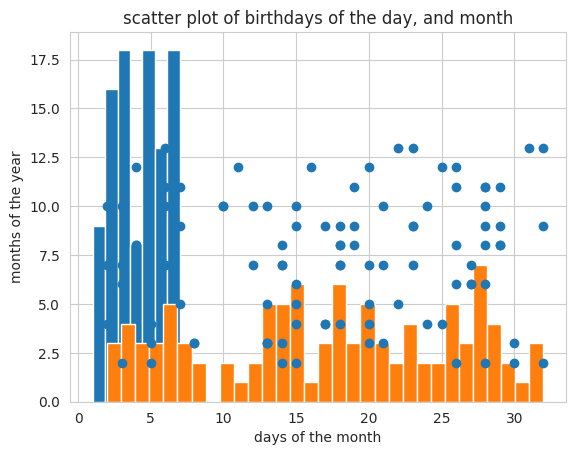
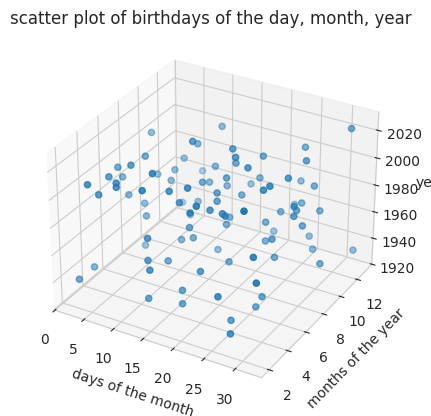

The script that saved these images, in order:
import random
from datetime import date, datetime, timedelta
import calendar
import matplotlib.pyplot as plt
import seaborn as sns
sns.set_style('whitegrid')

def create_n_random_dates(n = 100, years = 100):
    days_per_year = 365.24
    hundred_years_datetime = timedelta(days=(years*days_per_year))

    end = datetime.now()
    start = end - hundred_years_datetime

    date_list = []
    for i in range(n):
        random_date = start + (end-start) * random.random()
        date_edit = [random_date.day, random_date.month, 
                     random_date.year, random_date.weekday()]
        date_list.append(date_edit)

    return date_list

big_dates = create_n_random_dates(n = 100)
plt.title('histogram of birthdays of the week')
plt.hist([x[3]+1 for x in big_dates], 7)
plt.show()

plt.title('histogram of birthdays of the month')
plt.hist([x[0]+1 for x in big_dates], 31)
plt.show()

plt.title('scatter plot of birthdays of the day, and month')
plt.scatter(x = [x[0]+1 for x in big_dates], 
            y = [x[1]+1 for x in big_dates])
plt.xlabel('days of the month')
plt.ylabel('months of the year')
plt.show()

fig = plt.figure()
ax = fig.add_subplot(projection='3d')
ax.set_title('scatter plot of birthdays of the day, month, year')
ax.scatter([x[0]+1 for x in big_dates], 
            [x[1]+1 for x in big_dates],
            [x[2] for x in big_dates])

ax.set_xlabel('days of the month')
ax.set_ylabel('months of the year')
ax.set_zlabel('year')
plt.show()